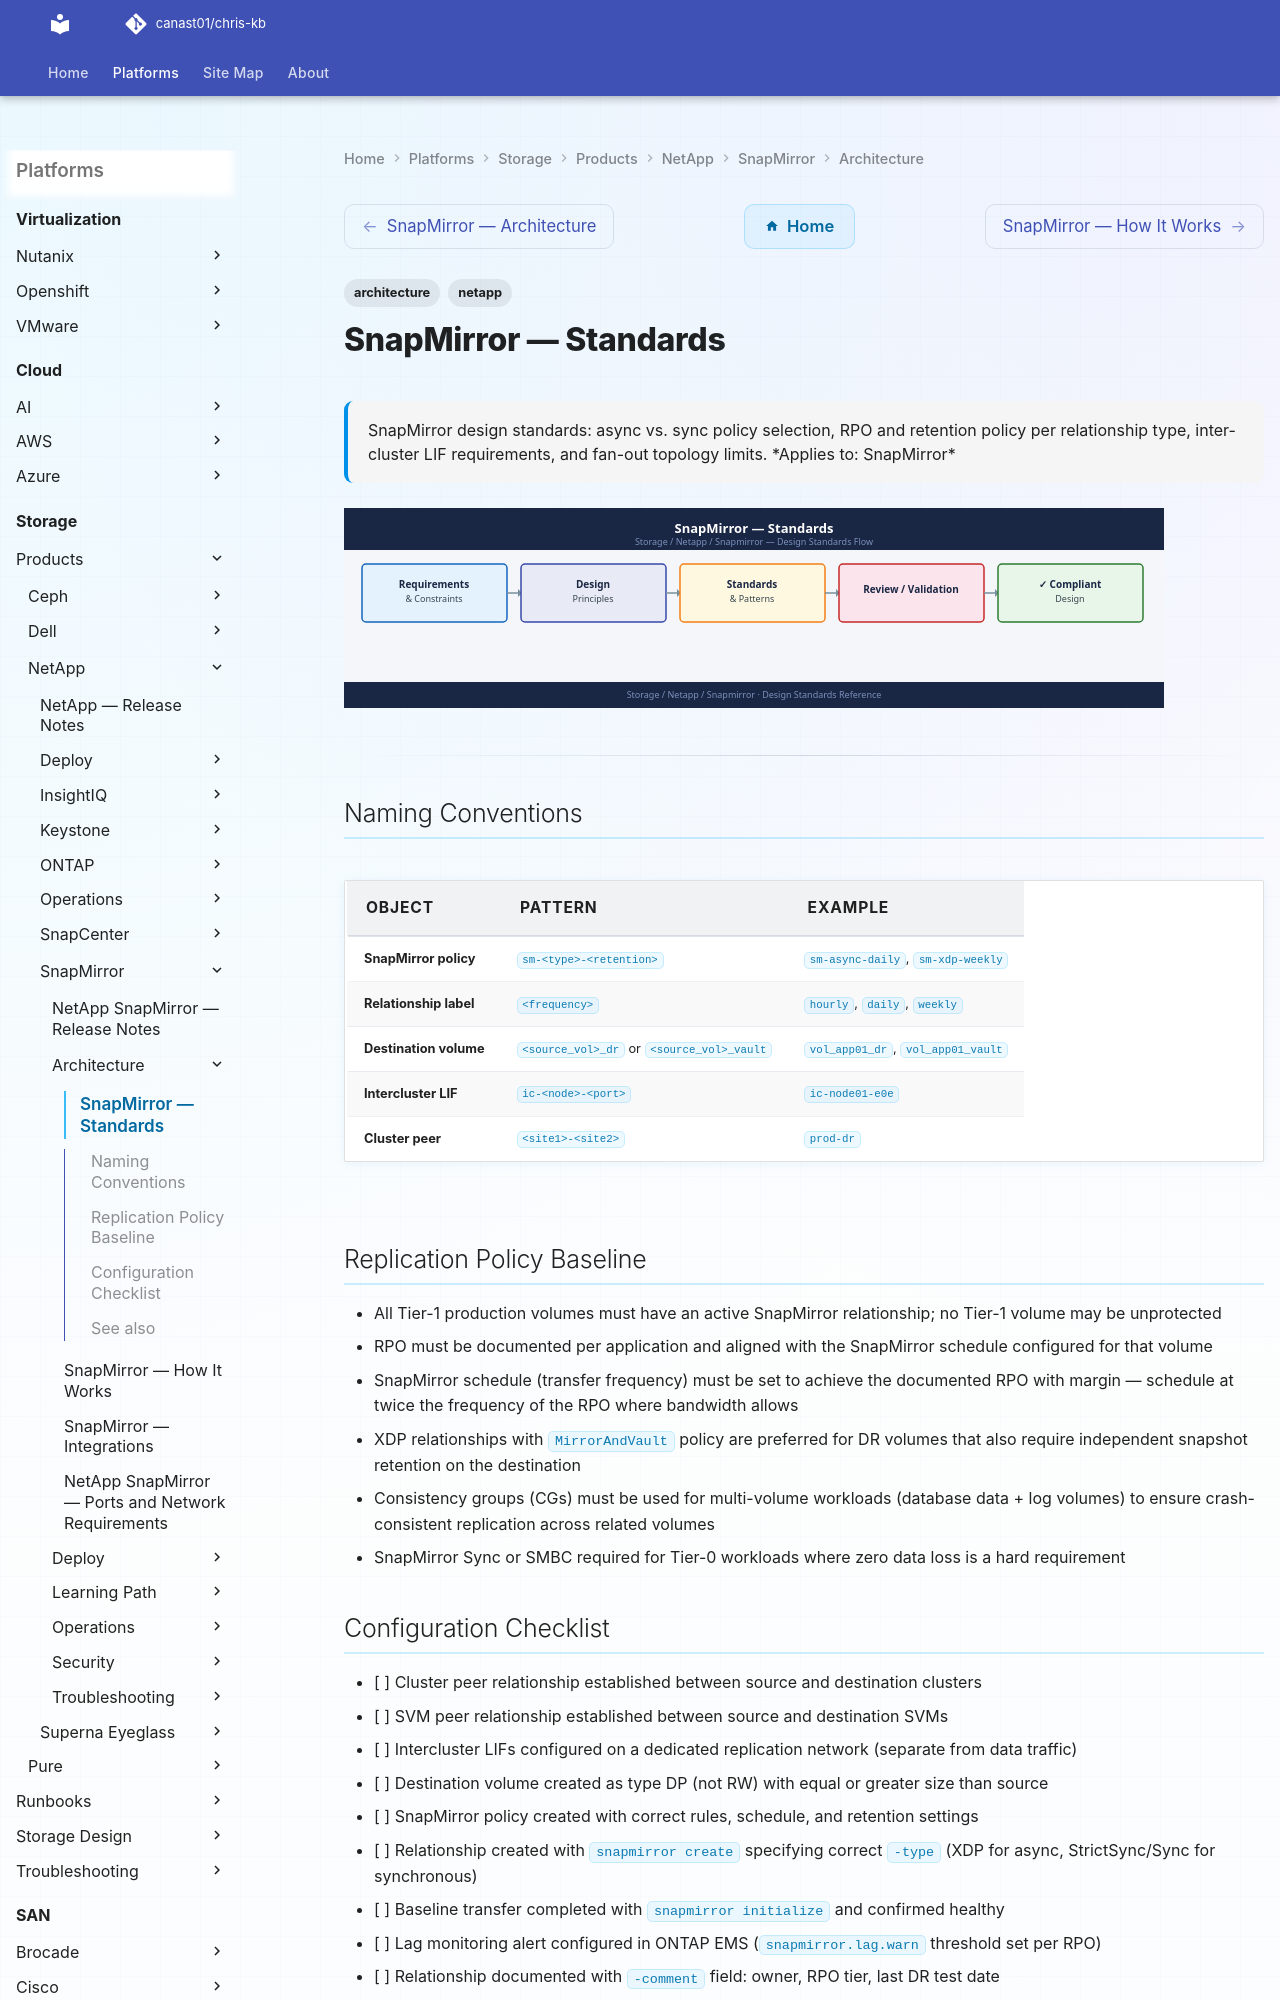

repository: canast01/chris-kb · page: storage/products/netapp/snapmirror/architecture/design-standards/index.html · generator: mkdocs

---
tags:
  - architecture
  - netapp
description: "SnapMirror design standards: async vs. sync policy selection, RPO and retention policy per relationship type, inter-cluster LIF requirements, and fan-out..."
---
# SnapMirror — Standards

<div class="kb-summary">
SnapMirror design standards: async vs. sync policy selection, RPO and retention policy per relationship type, inter-cluster LIF requirements, and fan-out topology limits.

*Applies to: SnapMirror*
</div>
![SnapMirror — Standards](../../../../../assets/storage-netapp-snapmirror-architecture-design-standards.svg)

---

## Naming Conventions

| Object | Pattern | Example |
|---|---|---|
| SnapMirror policy | `sm-<type>-<retention>` | `sm-async-daily`, `sm-xdp-weekly` |
| Relationship label | `<frequency>` | `hourly`, `daily`, `weekly` |
| Destination volume | `<source_vol>_dr` or `<source_vol>_vault` | `vol_app01_dr`, `vol_app01_vault` |
| Intercluster LIF | `ic-<node>-<port>` | `ic-node01-e0e` |
| Cluster peer | `<site1>-<site2>` | `prod-dr` |
